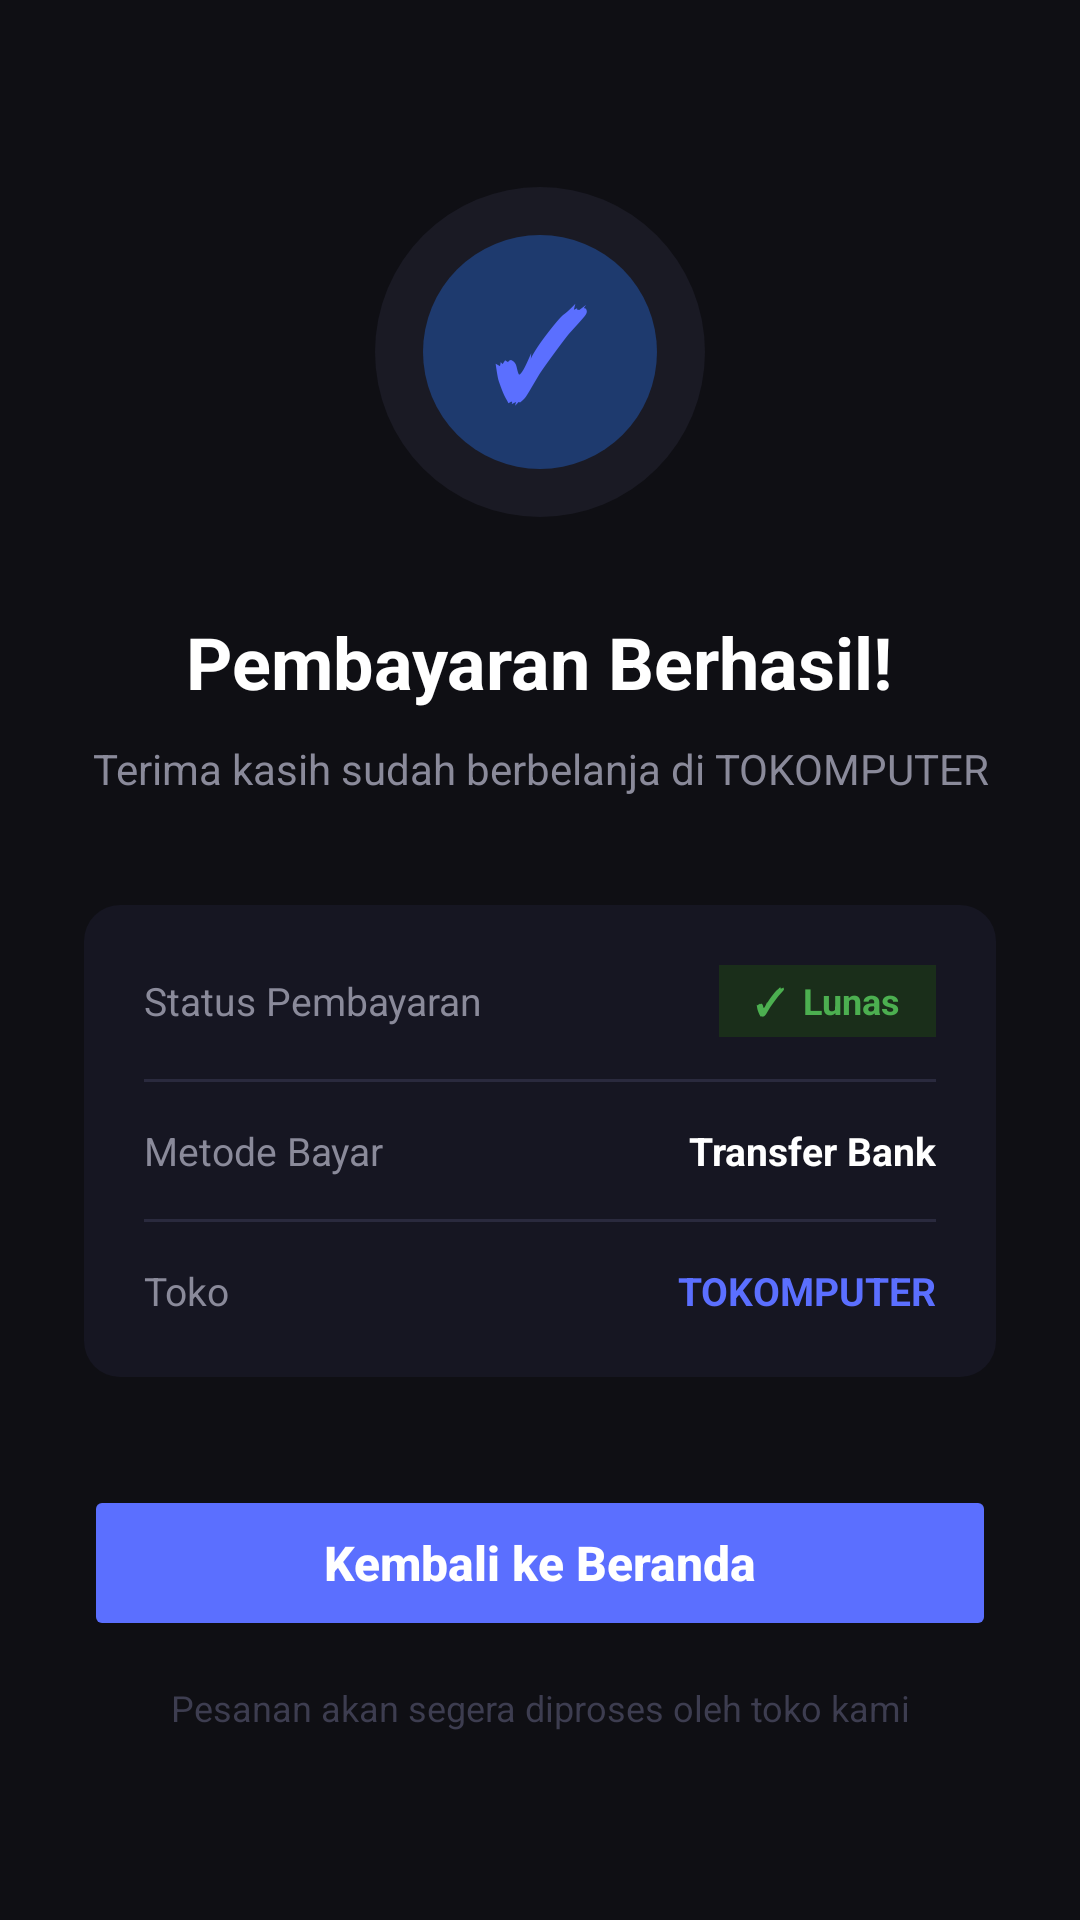

The Android layout XML behind this screen, and the referenced resources:
<!-- AndroidManifest.xml: application theme Theme.TOKOMPUTER -->
<!-- res/layout/activity_payment_success.xml -->
<?xml version="1.0" encoding="utf-8"?>
<LinearLayout xmlns:android="http://schemas.android.com/apk/res/android"
    android:layout_width="match_parent"
    android:layout_height="match_parent"
    android:orientation="vertical"
    android:gravity="center"
    android:background="#0F0F14"
    android:paddingStart="28dp"
    android:paddingEnd="28dp">

    
    <FrameLayout
        android:layout_width="110dp"
        android:layout_height="110dp"
        android:layout_marginBottom="32dp">

        <View
            android:layout_width="110dp"
            android:layout_height="110dp"
            android:background="@drawable/bg_circle_outer" />

        <View
            android:layout_width="78dp"
            android:layout_height="78dp"
            android:layout_gravity="center"
            android:background="@drawable/bg_circle_inner" />

        <TextView
            android:layout_width="wrap_content"
            android:layout_height="wrap_content"
            android:layout_gravity="center"
            android:text="✓"
            android:textColor="#5B6FFF"
            android:textSize="40sp"
            android:textStyle="bold" />
    </FrameLayout>

    
    <TextView
        android:layout_width="wrap_content"
        android:layout_height="wrap_content"
        android:text="Pembayaran Berhasil!"
        android:textColor="#FFFFFF"
        android:textSize="24sp"
        android:textStyle="bold"
        android:layout_marginBottom="10dp" />

    
    <TextView
        android:id="@+id/tvSuccessMessage"
        android:layout_width="match_parent"
        android:layout_height="wrap_content"
        android:gravity="center"
        android:lineSpacingExtra="5dp"
        android:text="Terima kasih sudah berbelanja di TOKOMPUTER"
        android:textColor="#8A8A9A"
        android:textSize="14sp"
        android:layout_marginBottom="36dp" />

    
    <LinearLayout
        android:layout_width="match_parent"
        android:layout_height="wrap_content"
        android:background="@drawable/bg_card_dark"
        android:orientation="vertical"
        android:padding="20dp"
        android:layout_marginBottom="36dp">

        
        <LinearLayout
            android:layout_width="match_parent"
            android:layout_height="wrap_content"
            android:orientation="horizontal"
            android:gravity="center_vertical"
            android:layout_marginBottom="14dp">
            <TextView
                android:layout_width="0dp"
                android:layout_height="wrap_content"
                android:layout_weight="1"
                android:text="Status Pembayaran"
                android:textColor="#8A8A9A"
                android:textSize="13sp" />
            <LinearLayout
                android:layout_width="wrap_content"
                android:layout_height="24dp"
                android:background="#1A2E1A"
                android:gravity="center"
                android:paddingStart="12dp"
                android:paddingEnd="12dp">
                <TextView
                    android:layout_width="wrap_content"
                    android:layout_height="wrap_content"
                    android:text="✓  Lunas"
                    android:textColor="#4CAF50"
                    android:textSize="12sp"
                    android:textStyle="bold" />
            </LinearLayout>
        </LinearLayout>

        <View
            android:layout_width="match_parent"
            android:layout_height="1dp"
            android:background="#2A2A3E"
            android:layout_marginBottom="14dp" />

        
        <LinearLayout
            android:layout_width="match_parent"
            android:layout_height="wrap_content"
            android:orientation="horizontal"
            android:gravity="center_vertical"
            android:layout_marginBottom="14dp">
            <TextView
                android:layout_width="0dp"
                android:layout_height="wrap_content"
                android:layout_weight="1"
                android:text="Metode Bayar"
                android:textColor="#8A8A9A"
                android:textSize="13sp" />
            <TextView
                android:layout_width="wrap_content"
                android:layout_height="wrap_content"
                android:text="Transfer Bank"
                android:textColor="#FFFFFF"
                android:textSize="13sp"
                android:textStyle="bold" />
        </LinearLayout>

        <View
            android:layout_width="match_parent"
            android:layout_height="1dp"
            android:background="#2A2A3E"
            android:layout_marginBottom="14dp" />

        
        <LinearLayout
            android:layout_width="match_parent"
            android:layout_height="wrap_content"
            android:orientation="horizontal"
            android:gravity="center_vertical">
            <TextView
                android:layout_width="0dp"
                android:layout_height="wrap_content"
                android:layout_weight="1"
                android:text="Toko"
                android:textColor="#8A8A9A"
                android:textSize="13sp" />
            <TextView
                android:layout_width="wrap_content"
                android:layout_height="wrap_content"
                android:text="TOKOMPUTER"
                android:textColor="#5B6FFF"
                android:textSize="13sp"
                android:textStyle="bold" />
        </LinearLayout>
    </LinearLayout>

    
    <Button
        android:id="@+id/btnDone"
        android:layout_width="match_parent"
        android:layout_height="52dp"
        android:backgroundTint="#5B6FFF"
        android:text="Kembali ke Beranda"
        android:textAllCaps="false"
        android:textColor="#FFFFFF"
        android:textSize="16sp"
        android:textStyle="bold"
        android:elevation="0dp"
        android:stateListAnimator="@null"
        android:layout_marginBottom="14dp" />

    <TextView
        android:layout_width="wrap_content"
        android:layout_height="wrap_content"
        android:text="Pesanan akan segera diproses oleh toko kami"
        android:textColor="#3D3D50"
        android:textSize="12sp"
        android:gravity="center" />

</LinearLayout>
<!-- resources referenced by this layout -->
<resources>
  <!-- drawable bg_card_dark (drawable) -->
  <?xml version="1.0" encoding="utf-8"?>
  <shape xmlns:android="http://schemas.android.com/apk/res/android"
      android:shape="rectangle">
      <solid android:color="#161622" />
      <corners android:radius="12dp" />
  </shape>
  <!-- drawable bg_circle_inner (drawable) -->
  <?xml version="1.0" encoding="utf-8"?>
  <shape xmlns:android="http://schemas.android.com/apk/res/android"
      android:shape="oval">
      <solid android:color="#1E3A6E" />
  </shape>
  <!-- drawable bg_circle_outer (drawable) -->
  <?xml version="1.0" encoding="utf-8"?>
  <shape xmlns:android="http://schemas.android.com/apk/res/android"
      android:shape="oval">
      <solid android:color="#1A1A24" />
  </shape>
  <style name="Theme.TOKOMPUTER" parent="Base.Theme.TOKOMPUTER" />
  <style name="Base.Theme.TOKOMPUTER" parent="Theme.Material3.DayNight.NoActionBar">
          
          
      </style>
</resources>
